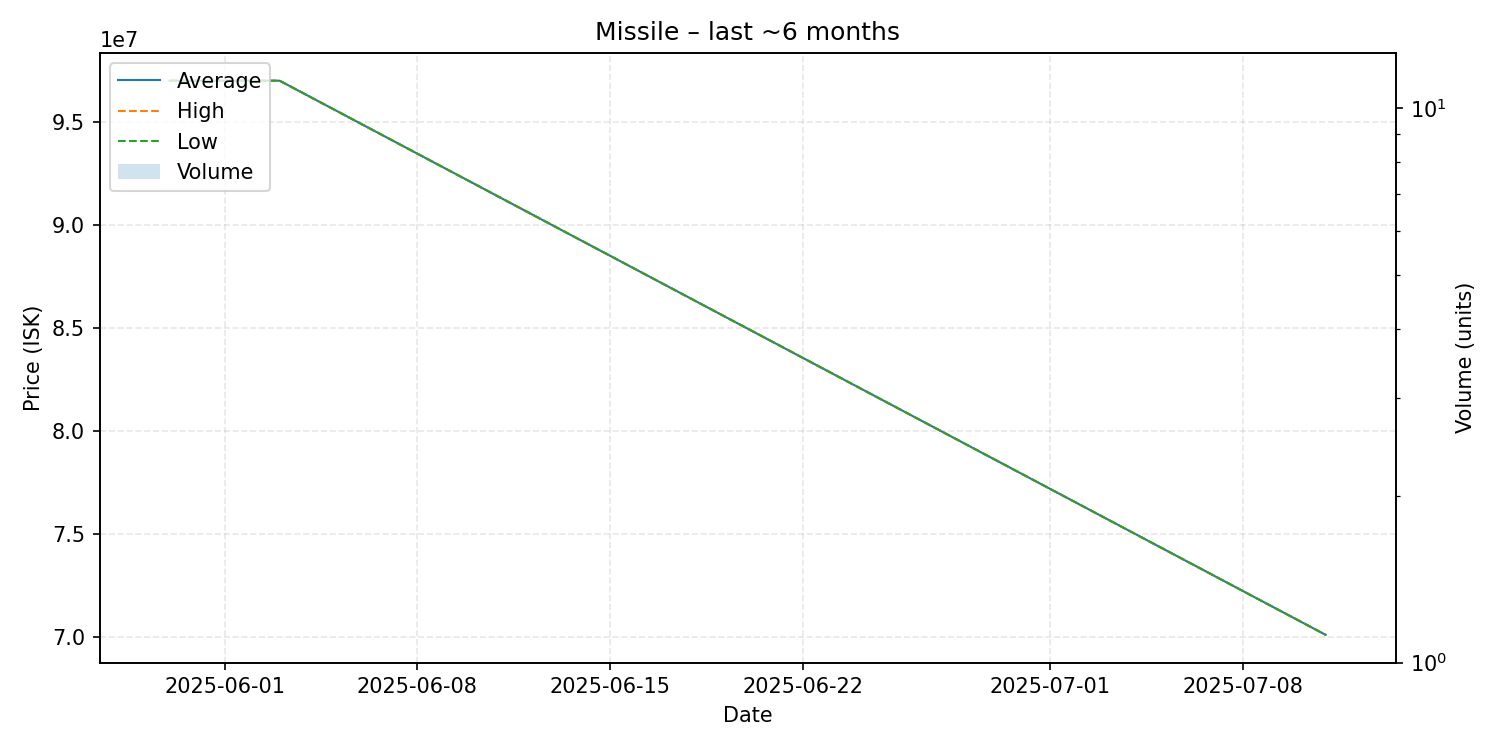

Source data for this figure (header and first rows):
date, average, highest, lowest, order_count, volume
2025-05-30, 97000000, 97000000, 97000000, 1, 1
2025-06-03, 97000000, 97000000, 97000000, 1, 1
2025-07-11, 70120000, 70120000, 70120000, 1, 1
